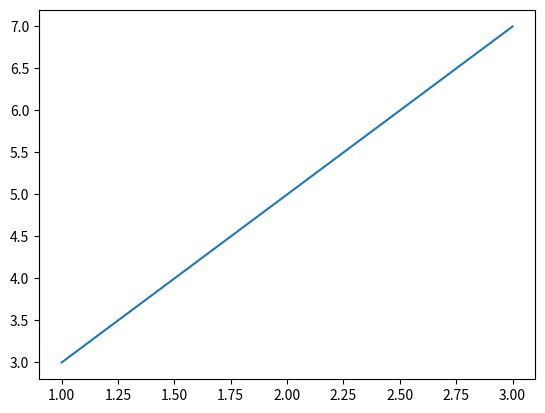

Python code for this plot:
import numpy as np

a = np.array([1, 2, 3])
b = np.array([4, 5, 6])
x = a + b

print(x)

import matplotlib.pyplot as plt 

c = [1, 2, 3]
d = [3, 5, 7]

plt.plot(c, d)
plt.show()